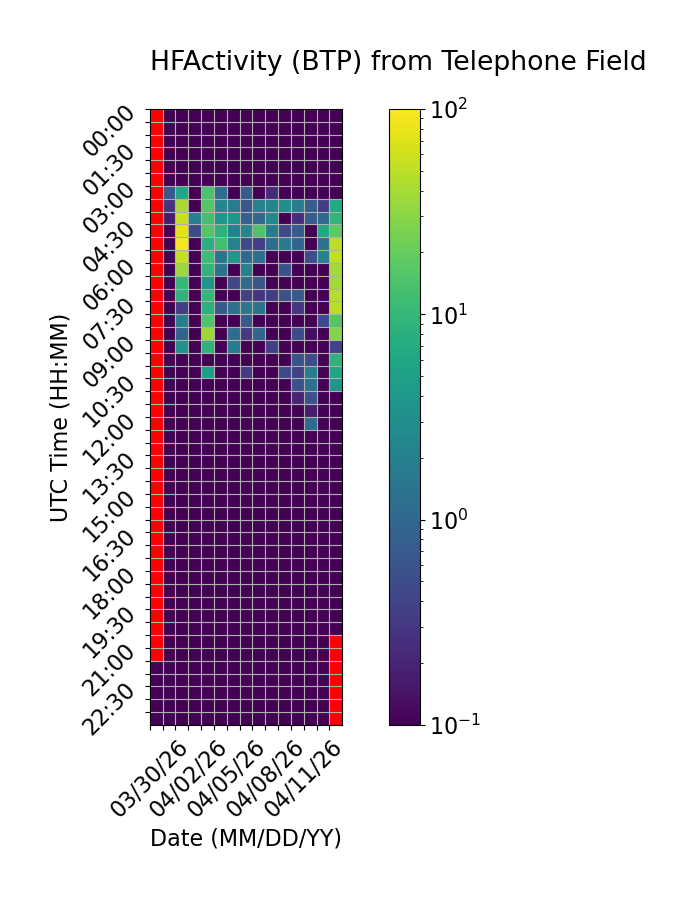

Source data for this figure (header and first rows):
Time (UTC), 03/30/26, 03/31/26, 04/01/26, 04/02/26, 04/03/26, 04/04/26, 04/05/26, 04/06/26, 04/07/26, 04/08/26, 04/09/26, 04/10/26, 04/11/26, 04/12/26, 04/13/26
00:00, , 0.0, 0.0, 0.0, 0.0, 0.0, 0.0, 0.0, 0.0, 0.0, 0.0, 0.0, 0.0, 0.0, 0.0
00:30, , 0.0, 0.0, 0.0, 0.0, 0.0, 0.0, 0.0, 0.0, 0.0, 0.0, 0.0, 0.0, 0.0, 0.0
01:00, , 0.0, 0.0, 0.0, 0.0, 0.0, 0.0, 0.0, 0.0, 0.0, 0.0, 0.0, 0.0, 0.0, 0.0
01:30, , 0.0, 0.0, 0.0, 0.0, 0.0, 0.0, 0.0, 0.0, 0.0, 0.0, 0.0, 0.0, 0.0, 0.0
02:00, , 0.0, 0.0, 0.0, 0.0, 0.0, 0.0, 0.0, 0.0, 0.0, 0.0, 0.0, 0.0, 0.0, 0.0
02:30, , 0.0, 0.0, 0.0, 0.0, 0.0, 0.0, 0.0, 0.0, 0.0, 0.0, 0.0, 0.0, 0.0, 0.0
03:00, , 0.6618, 6.229, 0.0, 14.2, 1.208, 0.0288, 0.7197, 0.09901, 0.229, 0.0, 0.0, 0.0, 0.0, 0.0
03:30, , 0.302, 41.62, 0.0, 15.72, 2.362, 1.822, 0.6442, 2.136, 2.277, 3.16, 1.858, 0.7534, 0.3567, 6.874
04:00, , 0.173, 56.33, 1.996, 12.98, 3.808, 3.656, 0.8191, 0.9916, 2.46, 0.05721, 0.2441, 0.7427, 1.091, 9.124
04:30, , 0.0, 76.16, 0.4978, 15.74, 8.628, 2.071, 2.455, 14.82, 1.882, 0.4584, 0.7238, 0.0, 6.127, 17.48
05:00, , 0.0, 91.62, 0.0, 7.788, 12.32, 2.006, 0.502, 0.3489, 1.208, 1.762, 0.946, 0.0, 1.442, 49.83
05:30, , 0.0, 54.41, 0.0, 11.85, 1.436, 3.82, 1.092, 1.233, 0.0, 0.0, 0.0, 0.5076, 2.019, 52.97
06:00, , 0.0, 35.84, 0.0, 9.212, 1.346, 0.0, 2.198, 0.03301, 0.0, 0.5551, 0.0, 0.0, 0.0, 38.44
06:30, , 0.0, 9.96, 0.0, 3.725, 0.0, 0.4528, 1.076, 0.6374, 0.0, 0.0, 0.0, 0.0, 0.0, 38.45
07:00, , 0.0, 8.625, 0.0, 9.772, 0.0, 0.0, 0.3937, 0.2872, 0.3563, 0.5597, 0.7057, 0.0, 0.0, 46.25
07:30, , 0.0, 0.3543, 0.0, 8.34, 0.6888, 1.286, 1.516, 1.477, 0.0, 0.0, 0.2959, 0.0, 0.0, 48.93
08:00, , 0.0, 1.847, 0.0, 14.79, 0.0, 0.0, 0.6899, 0.0, 0.0, 0.0, 0.0, 0.0, 0.4688, 15.88
08:30, , 0.0, 0.9223, 0.0, 37.78, 0.0, 1.179, 0.311, 0.9437, 0.0, 0.0, 0.5029, 0.1281, 0.0, 27.97
09:00, , 0.0, 3.293, 0.0, 8.874, 0.0, 1.715, 0.0, 0.01897, 0.3588, 0.0, 0.0, 0.0, 0.0, 0.4075
09:30, , 0.0, 0.0, 0.0, 0.0, 0.0, 0.0, 0.0, 0.0, 0.0, 0.0, 0.6061, 0.5291, 0.0, 8.979
10:00, , 0.0, 0.0, 0.0, 4.915, 0.0, 0.0, 0.3116, 0.0, 0.0, 0.4553, 0.3958, 1.835, 0.0, 5.857
10:30, , 0.0, 0.0, 0.0, 0.0, 0.0, 0.0, 0.0, 0.0, 0.0, 0.0, 0.5498, 1.261, 0.0, 3.716
11:00, , 0.0, 0.0, 0.0, 0.0, 0.0, 0.0, 0.0, 0.0, 0.0, 0.0, 0.2045, 0.5507, 0.0, 0.0
11:30, , 0.0, 0.0, 0.0, 0.0, 0.0, 0.0, 0.0, 0.0, 0.0, 0.0, 0.0, 0.1692, 0.0, 0.0
12:00, , 0.0, 0.0, 0.0, 0.0, 0.0, 0.0, 0.0, 0.0, 0.0, 0.0, 0.0, 1.104, 0.0, 0.0
12:30, , 0.0, 0.0, 0.0, 0.0, 0.0, 0.0, 0.0, 0.0, 0.0, 0.0, 0.0, 0.0, 0.0, 0.0
13:00, , 0.0, 0.0, 0.0, 0.0, 0.0, 0.0, 0.0, 0.0, 0.0, 0.0, 0.0, 0.0, 0.0, 0.0
13:30, , 0.0, 0.0, 0.0, 0.0, 0.0, 0.0, 0.0, 0.0, 0.0, 0.0, 0.0, 0.0, 0.0, 0.0
14:00, , 0.0, 0.0, 0.0, 0.0, 0.0, 0.0, 0.0, 0.0, 0.0, 0.0, 0.0, 0.0, 0.0, 0.0
14:30, , 0.0, 0.0, 0.0, 0.0, 0.0, 0.0, 0.0, 0.0, 0.0, 0.0, 0.0, 0.0, 0.0, 0.0
15:00, , 0.0, 0.0, 0.0, 0.0, 0.0, 0.0, 0.0, 0.0, 0.0, 0.0, 0.0, 0.0, 0.0, 0.0
15:30, , 0.0, 0.0, 0.0, 0.0, 0.0, 0.0, 0.0, 0.0, 0.0, 0.0, 0.0, 0.0, 0.0, 0.0
16:00, , 0.0, 0.0, 0.0, 0.0, 0.0, 0.0, 0.0, 0.0, 0.0, 0.0, 0.0, 0.0, 0.0, 0.0
16:30, , 0.0, 0.0, 0.0, 0.0, 0.0, 0.0, 0.0, 0.0, 0.0, 0.0, 0.0, 0.0, 0.0, 0.0
17:00, , 0.0, 0.0, 0.0, 0.0, 0.0, 0.0, 0.0, 0.0, 0.0, 0.0, 0.0, 0.0, 0.0, 0.0
17:30, , 0.0, 0.0, 0.0, 0.0, 0.0, 0.0, 0.0, 0.0, 0.0, 0.0, 0.0, 0.0, 0.0, 0.0
18:00, , 0.0, 0.0, 0.0, 0.0, 0.0, 0.0, 0.0, 0.0, 0.0, 0.0, 0.0, 0.0, 0.0, 0.0
18:30, , 0.0, 0.0, 0.0, 0.0, 0.0, 0.0, 0.0, 0.0, 0.0, 0.0, 0.0, 0.0, 0.0, 0.0
19:00, , 0.0, 0.0, 0.0, 0.0, 0.0, 0.0, 0.0, 0.0, 0.0, 0.0, 0.0, 0.0, 0.0, 0.0
19:30, , 0.0, 0.0, 0.0, 0.0, 0.0, 0.0, 0.0, 0.0, 0.0, 0.0, 0.0, 0.0, 0.0, 0.0
20:00, , 0.0, 0.0, 0.0, 0.0, 0.0, 0.0, 0.0, 0.0, 0.0, 0.0, 0.0, 0.0, 0.0, 0.0
20:30, , 0.0, 0.0, 0.0, 0.0, 0.0, 0.0, 0.0, 0.0, 0.0, 0.0, 0.0, 0.0, 0.0, 
21:00, , 0.0, 0.0, 0.0, 0.0, 0.0, 0.0, 0.0, 0.0, 0.0, 0.0, 0.0, 0.0, 0.0, 
21:30, 0.0, 0.0, 0.0, 0.0, 0.0, 0.0, 0.0, 0.0, 0.0, 0.0, 0.0, 0.0, 0.0, 0.0, 
22:00, 0.0, 0.0, 0.0, 0.0, 0.0, 0.0, 0.0, 0.0, 0.0, 0.0, 0.0, 0.0, 0.0, 0.0, 
22:30, 0.0, 0.0, 0.0, 0.0, 0.0, 0.0, 0.0, 0.0, 0.0, 0.0, 0.0, 0.0, 0.0, 0.0, 
23:00, 0.0, 0.0, 0.0, 0.0, 0.0, 0.0, 0.0, 0.0, 0.0, 0.0, 0.0, 0.0, 0.0, 0.0, 
23:30, 0.0, 0.0, 0.0, 0.0, 0.0, 0.0, 0.0, 0.0, 0.0, 0.0, 0.0, 0.0, 0.0, 0.0, 
